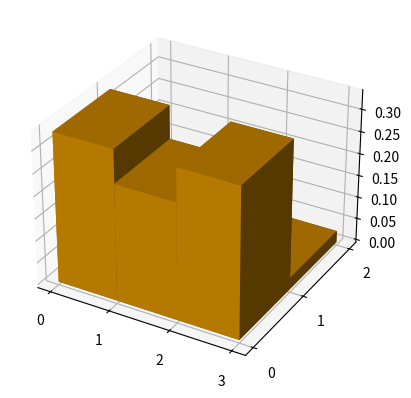
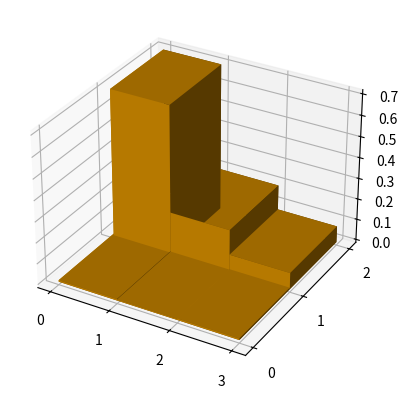
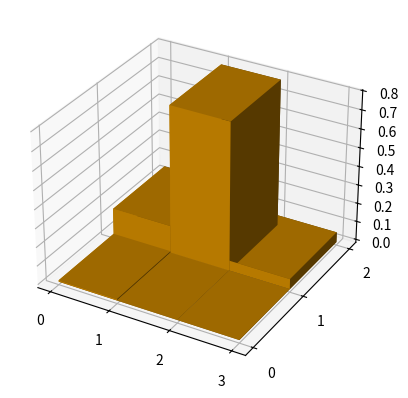
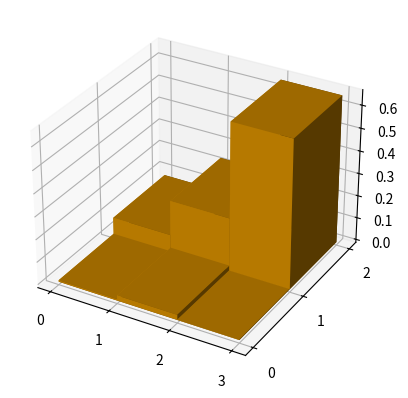
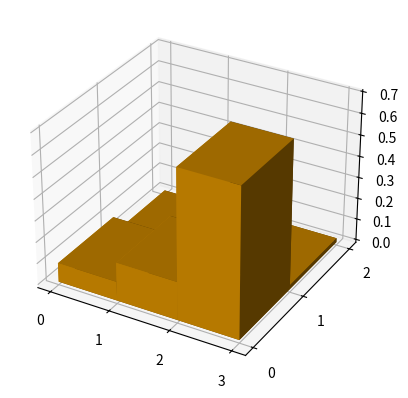
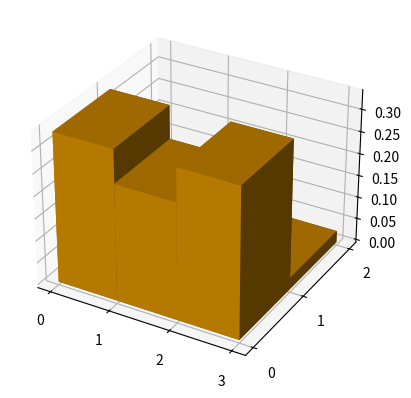
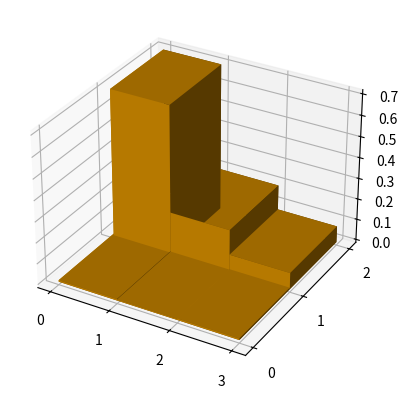
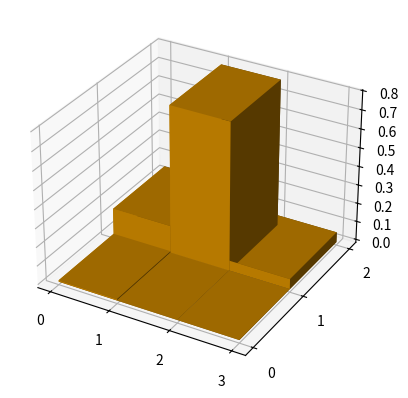
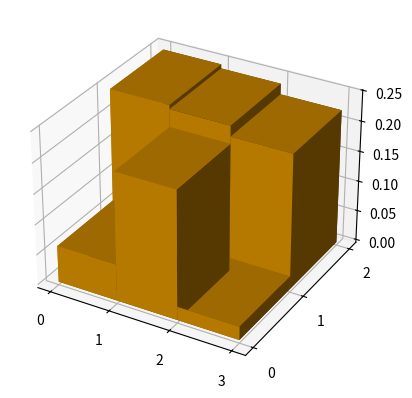
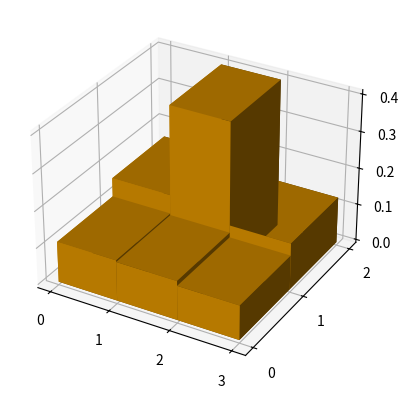

Here is the Python script that generated these plots, in order:
import numpy as np
import matplotlib.pyplot as plt
import seaborn
from mpl_toolkits.mplot3d import Axes3D

class HMM(object):
    
    def __init__(self, transition_matrix_matrix,current_state):
        self.transition_matrix = transition_matrix
        self.current_state = current_state
      
    def filtering(self,observation_matrix):
        new_state = np.dot(observation_matrix,np.dot(self.transition_matrix,self.current_state))
        new_state_normalized = new_state/np.sum(new_state)
        self.current_state = new_state_normalized
        return new_state_normalized
    
    def prediction(self):
        new_state = np.dot(self.transition_matrix,self.current_state)
        new_state_normalized = new_state/np.sum(new_state)
        self.current_state=new_state_normalized
        return new_state_normalized

    def plot_state(self):
        fig = plt.figure()
        ax1 = fig.add_subplot(111, projection='3d')
        xpos = [0,0,1,2,2,1]
        ypos = [0,1,1,1,0,0]
        zpos = np.zeros(len(initial_state.shape))
        dx = np.ones(len(initial_state.shape))
        dy = np.ones(len(initial_state.shape))
        dz = self.current_state      
        ax1.bar3d(xpos, ypos, zpos, dx, dy, dz, color='#ce8900')
        ax1.set_xticks([0., 1., 2.,3.])   
        ax1.set_yticks([0., 1., 2.]) 
        plt.show()
        
    def create_observation_matrix(self,error_rate, no_discrepancies):
        sensor_list=[]
        for number in no_discrepancies:
            probability=(1-error_rate)**(4-number)*error_rate**number
            sensor_list.append(probability)
            observation_matrix = np.zeros((len(sensor_list),len(sensor_list)))
            np.fill_diagonal(observation_matrix,sensor_list)
        return observation_matrix

#   define two models
transition_matrix = np.array([[0.2,0.4,0,0,0,0],
                              [0.8,0.2,0.267,0,0,0],
                              [0,0.4,0.2,0.4,0,0.8],
                              [0,0,0.267,0.2,0.8,0],
                              [0,0,0,0.4,0.2,0],
                              [0,0,0.267,0,0,0.2]]) 
    
initial_state=np.array([1/6,1/6,1/6,1/6,1/6,1/6])

Model = HMM(transition_matrix,initial_state)
Model2 = HMM(transition_matrix,initial_state)

#   create observation matrices
observation_matrix_SWE = Model.create_observation_matrix(0.25,[0,3,4,3,0,0])
observation_matrix_NW = Model.create_observation_matrix(0.25,[3,0,1,2,3,3])
observation_matrix_N = Model.create_observation_matrix(0.25, [4,1,0,1,4,4])
observation_matrix_NE = Model.create_observation_matrix(0.25, [3,2,1,0,3,3])

#   localize of the robot using filtering
state_1 = Model.filtering(observation_matrix_SWE)
Model.plot_state()
state_2 = Model.filtering(observation_matrix_NW)
Model.plot_state()
state_3 = Model.filtering(observation_matrix_N)
Model.plot_state()
state_4 = Model.filtering(observation_matrix_NE)
Model.plot_state()
state_5 = Model.filtering(observation_matrix_SWE)
Model.plot_state()

#   localize of the robot using filtering (three first timesteps) and prediction (two last timesteps)
state_6 = Model2.filtering(observation_matrix_SWE)
Model2.plot_state()
state_7 = Model2.filtering(observation_matrix_NW)
Model2.plot_state()
state_8 = Model2.filtering(observation_matrix_N)
Model2.plot_state()
prediction_1 = Model2.prediction()
Model2.plot_state()
prediction_2 = Model2.prediction()
Model2.plot_state()
